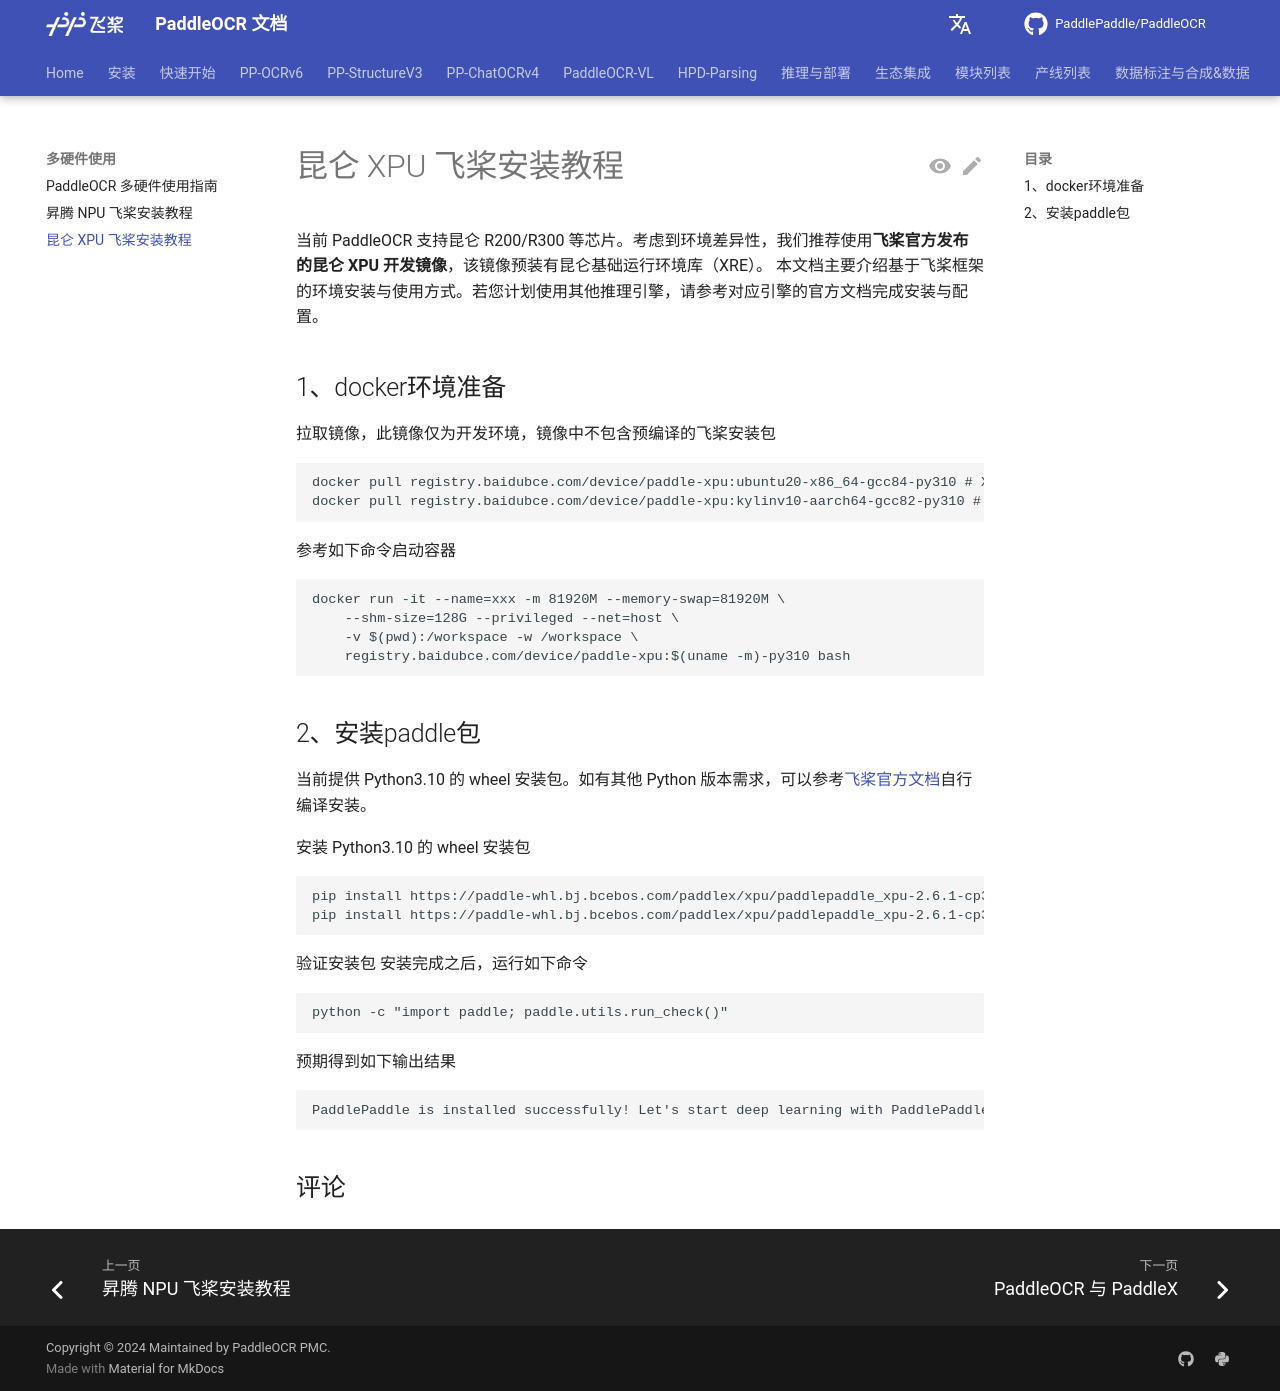

repository: KyleWhyet/dsh-u-20261026-paddlepaddle__paddleocr · page: main/version3.x/other_devices_support/paddlepaddle_install_XPU.html · generator: mkdocs

---
comments: true
---

# 昆仑 XPU 飞桨安装教程

当前 PaddleOCR 支持昆仑 R200/R300 等芯片。考虑到环境差异性，我们推荐使用<b>飞桨官方发布的昆仑 XPU 开发镜像</b>，该镜像预装有昆仑基础运行环境库（XRE）。
本文档主要介绍基于飞桨框架的环境安装与使用方式。若您计划使用其他推理引擎，请参考对应引擎的官方文档完成安装与配置。

## 1、docker环境准备
拉取镜像，此镜像仅为开发环境，镜像中不包含预编译的飞桨安装包

```
docker pull registry.baidubce.com/device/paddle-xpu:ubuntu20-x86_64-gcc84-py310 # X86 架构
docker pull registry.baidubce.com/device/paddle-xpu:kylinv10-aarch64-gcc82-py310 # ARM 架构
```
参考如下命令启动容器

```
docker run -it --name=xxx -m 81920M --memory-swap=81920M \
    --shm-size=128G --privileged --net=host \
    -v $(pwd):/workspace -w /workspace \
    registry.baidubce.com/device/paddle-xpu:$(uname -m)-py310 bash
```
## 2、安装paddle包
当前提供 Python3.10 的 wheel 安装包。如有其他 Python 版本需求，可以参考[飞桨官方文档](https://www.paddlepaddle.org.cn/install/quick)自行编译安装。

安装 Python3.10 的 wheel 安装包

```
pip install https://paddle-whl.bj.bcebos.com/paddlex/xpu/paddlepaddle_xpu-2.6.1-cp310-cp310-linux_x86_64.whl # X86 架构
pip install https://paddle-whl.bj.bcebos.com/paddlex/xpu/paddlepaddle_xpu-2.6.1-cp310-cp310-linux_aarch64.whl # ARM 架构
```
验证安装包 安装完成之后，运行如下命令

```
python -c "import paddle; paddle.utils.run_check()"
```
预期得到如下输出结果

```
PaddlePaddle is installed successfully! Let's start deep learning with PaddlePaddle now.
```
